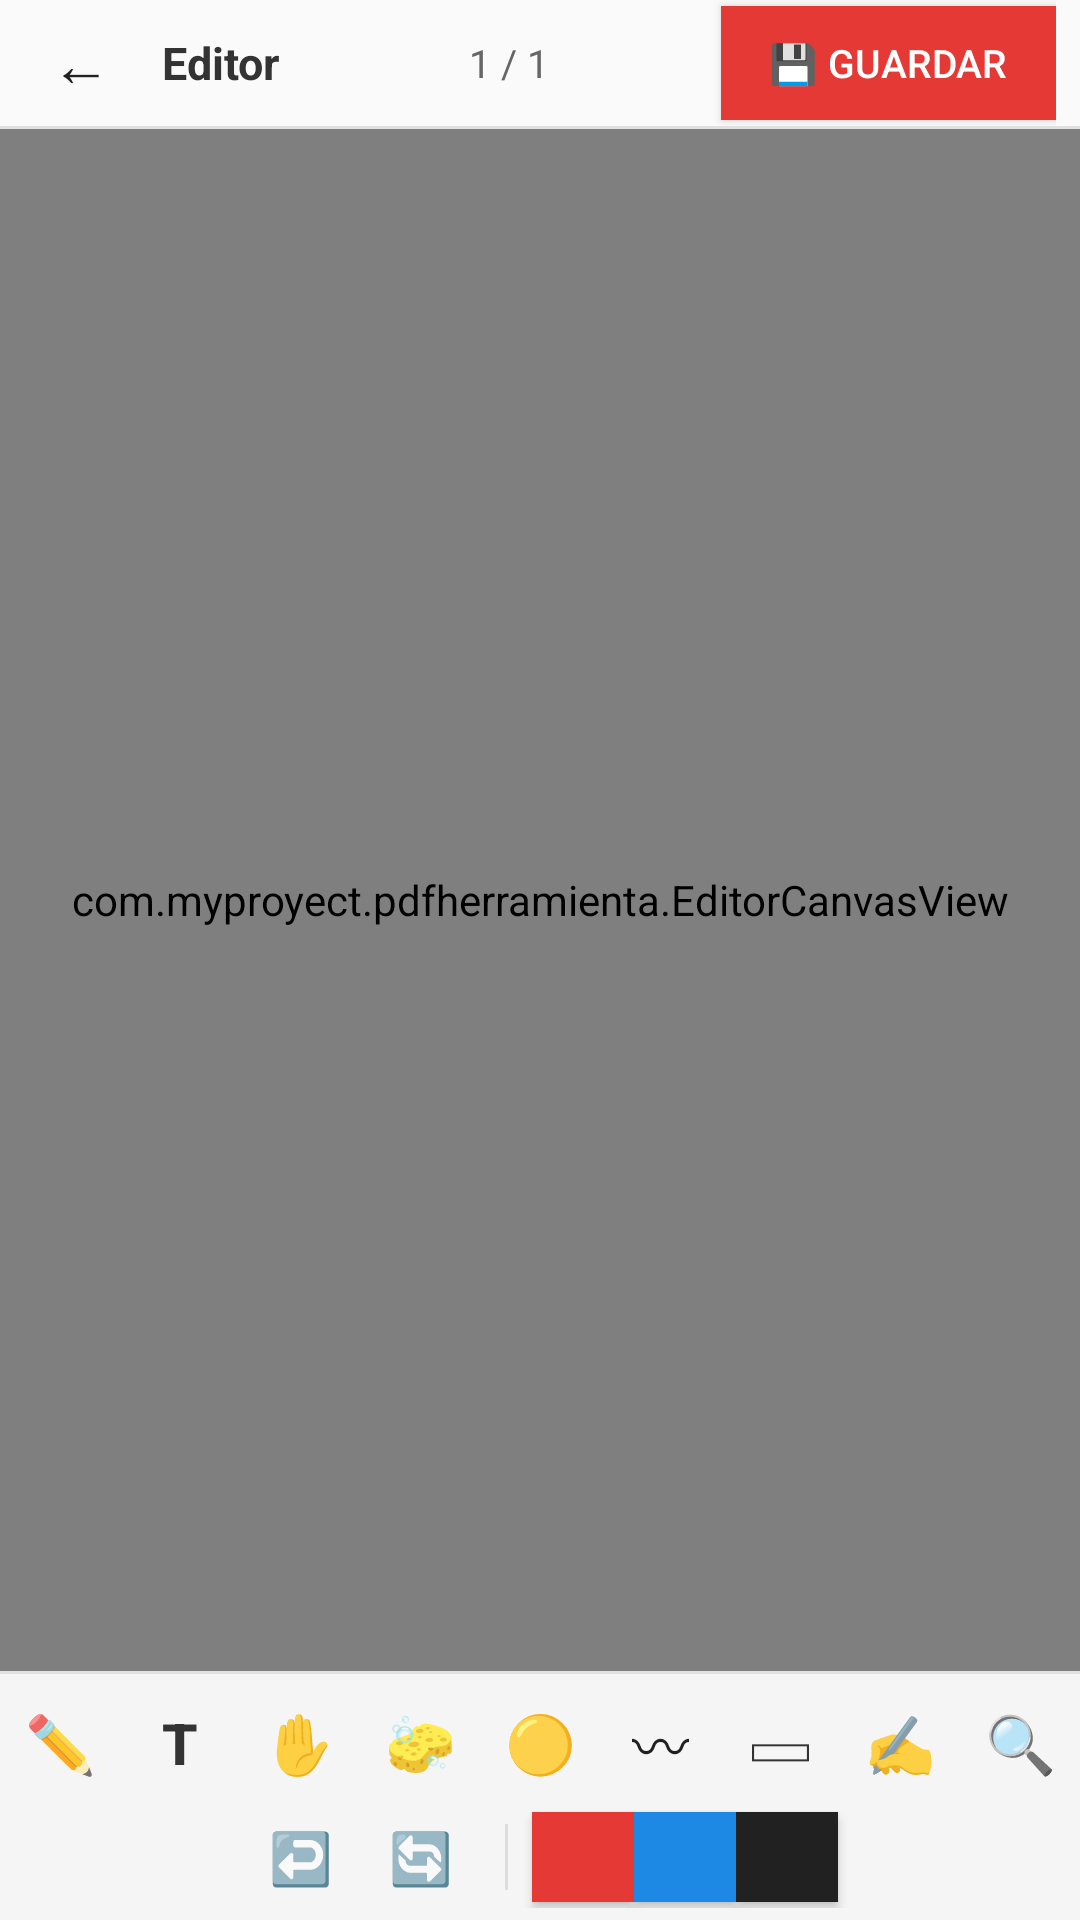

The Android layout XML behind this screen, and the referenced resources:
<!-- AndroidManifest.xml: application theme AppTheme -->
<!-- res/layout/activity_pdf_editor.xml -->
<?xml version="1.0" encoding="utf-8"?>
<LinearLayout
    xmlns:android="http://schemas.android.com/apk/res/android"
    android:layout_width="match_parent"
    android:layout_height="match_parent"
    android:orientation="vertical">

    <LinearLayout
        android:layout_width="match_parent"
        android:layout_height="wrap_content"
        android:orientation="horizontal"
        android:gravity="center_vertical"
        android:background="#FAFAFA"
        android:paddingLeft="6dp"
        android:paddingRight="8dp">

        <Button
            android:id="@+id/btnVolver"
            android:layout_width="42dp"
            android:layout_height="42dp"
            android:minWidth="0dp"
            android:minHeight="0dp"
            android:padding="0dp"
            android:background="?attr/selectableItemBackgroundBorderless"
            android:text="←"
            android:textSize="20sp" />

        <TextView
            android:layout_width="wrap_content"
            android:layout_height="wrap_content"
            android:paddingLeft="6dp"
            android:paddingRight="6dp"
            android:text="Editor"
            android:textSize="15sp"
            android:textStyle="bold"
            android:textColor="#333333" />

        <TextView
            android:id="@+id/txtPagina"
            android:layout_width="0dp"
            android:layout_height="wrap_content"
            android:layout_weight="1"
            android:gravity="center"
            android:text="1 / 1"
            android:textSize="13sp"
            android:textColor="#666666" />

        <Button
            android:id="@+id/btnGuardar"
            android:layout_width="wrap_content"
            android:layout_height="38dp"
            android:minWidth="0dp"
            android:paddingLeft="16dp"
            android:paddingRight="16dp"
            android:background="#E53935"
            android:textColor="#FFFFFF"
            android:text="💾 Guardar"
            android:textSize="13sp" />

    </LinearLayout>

    <View
        android:layout_width="match_parent"
        android:layout_height="1dp"
        android:background="#E0E0E0" />

    <com.myproyect.pdfherramienta.EditorCanvasView
        android:id="@+id/editorCanvas"
        android:layout_width="match_parent"
        android:layout_height="0dp"
        android:layout_weight="1" />

    <View
        android:layout_width="match_parent"
        android:layout_height="1dp"
        android:background="#E0E0E0" />

    <LinearLayout
        android:layout_width="match_parent"
        android:layout_height="wrap_content"
        android:orientation="vertical"
        android:background="#F5F5F5">

        <LinearLayout
            android:layout_width="match_parent"
            android:layout_height="wrap_content"
            android:orientation="horizontal"
            android:gravity="center"
            android:paddingTop="4dp">

            <Button
                android:id="@+id/btnDibujo"
                android:layout_width="40dp"
                android:layout_height="38dp"
                android:minWidth="0dp"
                android:minHeight="0dp"
                android:padding="0dp"
                android:background="?attr/selectableItemBackgroundBorderless"
                android:text="✏️"
                android:textSize="19sp" />

            <Button
                android:id="@+id/btnTexto"
                android:layout_width="40dp"
                android:layout_height="38dp"
                android:minWidth="0dp"
                android:minHeight="0dp"
                android:padding="0dp"
                android:background="?attr/selectableItemBackgroundBorderless"
                android:text="T"
                android:textSize="19sp"
                android:textStyle="bold"
                android:textColor="#333333" />

            <Button
                android:id="@+id/btnMover"
                android:layout_width="40dp"
                android:layout_height="38dp"
                android:minWidth="0dp"
                android:minHeight="0dp"
                android:padding="0dp"
                android:background="?attr/selectableItemBackgroundBorderless"
                android:text="✋"
                android:textSize="19sp" />

            <Button
                android:id="@+id/btnBorrar"
                android:layout_width="40dp"
                android:layout_height="38dp"
                android:minWidth="0dp"
                android:minHeight="0dp"
                android:padding="0dp"
                android:background="?attr/selectableItemBackgroundBorderless"
                android:text="🧽"
                android:textSize="19sp" />

            <Button
                android:id="@+id/btnResaltar"
                android:layout_width="40dp"
                android:layout_height="38dp"
                android:minWidth="0dp"
                android:minHeight="0dp"
                android:padding="0dp"
                android:background="?attr/selectableItemBackgroundBorderless"
                android:text="🟡"
                android:textSize="19sp" />

            <Button
                android:id="@+id/btnSubrayar"
                android:layout_width="40dp"
                android:layout_height="38dp"
                android:minWidth="0dp"
                android:minHeight="0dp"
                android:padding="0dp"
                android:background="?attr/selectableItemBackgroundBorderless"
                android:text="〰"
                android:textSize="19sp" />

            <Button
                android:id="@+id/btnFormas"
                android:layout_width="40dp"
                android:layout_height="38dp"
                android:minWidth="0dp"
                android:minHeight="0dp"
                android:padding="0dp"
                android:background="?attr/selectableItemBackgroundBorderless"
                android:text="▭"
                android:textSize="19sp"
                android:textColor="#333333" />

            <Button
                android:id="@+id/btnFirmas"
                android:layout_width="40dp"
                android:layout_height="38dp"
                android:minWidth="0dp"
                android:minHeight="0dp"
                android:padding="0dp"
                android:background="?attr/selectableItemBackgroundBorderless"
                android:text="✍️"
                android:textSize="19sp" />

            <Button
                android:id="@+id/btnDetectar"
                android:layout_width="40dp"
                android:layout_height="38dp"
                android:minWidth="0dp"
                android:minHeight="0dp"
                android:padding="0dp"
                android:background="?attr/selectableItemBackgroundBorderless"
                android:text="🔍"
                android:textSize="19sp" />

        </LinearLayout>

        <LinearLayout
            android:layout_width="match_parent"
            android:layout_height="wrap_content"
            android:orientation="horizontal"
            android:gravity="center"
            android:paddingTop="2dp"
            android:paddingBottom="4dp">

            <Button
                android:id="@+id/btnDeshacer"
                android:layout_width="40dp"
                android:layout_height="34dp"
                android:minWidth="0dp"
                android:minHeight="0dp"
                android:padding="0dp"
                android:background="?attr/selectableItemBackgroundBorderless"
                android:text="↩️"
                android:textSize="17sp" />

            <Button
                android:id="@+id/btnGirar"
                android:layout_width="40dp"
                android:layout_height="34dp"
                android:minWidth="0dp"
                android:minHeight="0dp"
                android:padding="0dp"
                android:background="?attr/selectableItemBackgroundBorderless"
                android:text="🔄"
                android:textSize="17sp" />

            <View
                android:layout_width="1dp"
                android:layout_height="22dp"
                android:layout_marginLeft="8dp"
                android:layout_marginRight="8dp"
                android:background="#DDDDDD" />

            <Button
                android:id="@+id/btnColorRojo"
                android:layout_width="34dp"
                android:layout_height="30dp"
                android:minWidth="0dp"
                android:minHeight="0dp"
                android:padding="0dp"
                android:background="#E53935"
                android:textSize="10sp" />

            <Button
                android:id="@+id/btnColorAzul"
                android:layout_width="34dp"
                android:layout_height="30dp"
                android:minWidth="0dp"
                android:minHeight="0dp"
                android:padding="0dp"
                android:background="#1E88E5"
                android:textSize="10sp" />

            <Button
                android:id="@+id/btnColorNegro"
                android:layout_width="34dp"
                android:layout_height="30dp"
                android:minWidth="0dp"
                android:minHeight="0dp"
                android:padding="0dp"
                android:background="#212121"
                android:textSize="10sp" />

        </LinearLayout>

    </LinearLayout>

</LinearLayout>
<!-- resources referenced by this layout -->
<resources>
  <style name="AppTheme" parent="Theme.AppCompat.Light.DarkActionBar">
          
          <item name="colorPrimary">@color/colorPrimary</item>
          <item name="colorPrimaryDark">@color/colorPrimaryDark</item>
          <item name="colorAccent">@color/colorAccent</item>
      </style>
  <color name="colorPrimary">#D32F2F</color>
  <color name="colorPrimaryDark">#B71C1C</color>
  <color name="colorAccent">#EF5350</color>
</resources>
